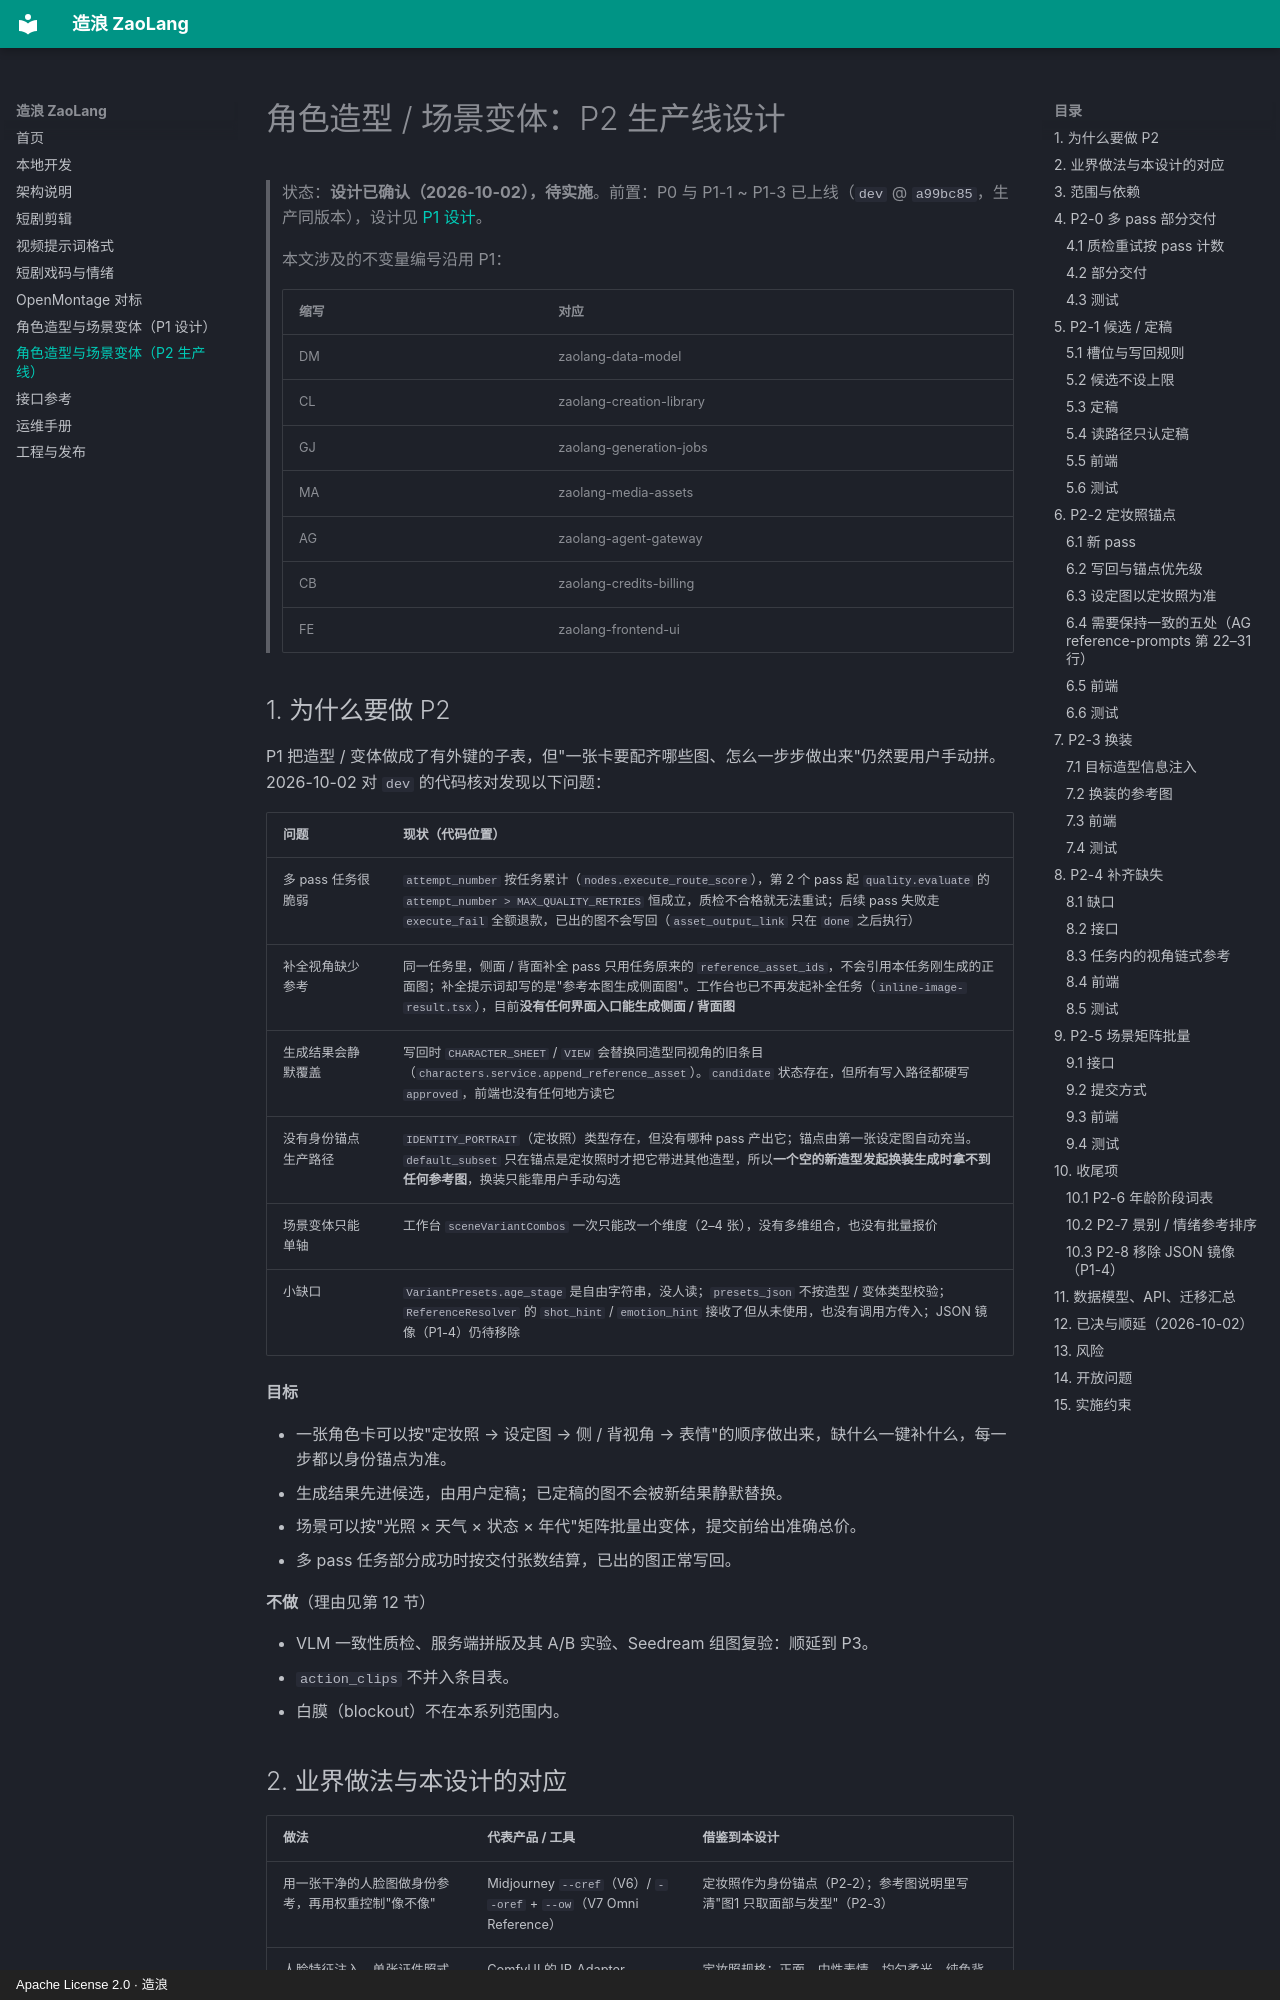

repository: ZaoLangAI/zaolang · page: asset-variants-p2/index.html · generator: mkdocs · copyright: Apache License 2.0 · 造浪

# 角色造型 / 场景变体：P2 生产线设计

> 状态：**设计已确认（2026-10-02），待实施**。前置：P0 与 P1-1 ~ P1-3 已上线（`dev` @ `a99bc85`，生产同版本），设计见 [P1 设计](asset-variants-p1.md)。
>
> 本文涉及的不变量编号沿用 P1：
>
> | 缩写 | 对应 |
> |---|---|
> | DM | zaolang-data-model |
> | CL | zaolang-creation-library |
> | GJ | zaolang-generation-jobs |
> | MA | zaolang-media-assets |
> | AG | zaolang-agent-gateway |
> | CB | zaolang-credits-billing |
> | FE | zaolang-frontend-ui |

## 1. 为什么要做 P2

P1 把造型 / 变体做成了有外键的子表，但"一张卡要配齐哪些图、怎么一步步做出来"仍然要用户手动拼。2026-10-02 对 `dev` 的代码核对发现以下问题：

| 问题 | 现状（代码位置） |
|---|---|
| 多 pass 任务很脆弱 | `attempt_number` 按任务累计（`nodes.execute_route_score`），第 2 个 pass 起 `quality.evaluate` 的 `attempt_number > MAX_QUALITY_RETRIES` 恒成立，质检不合格就无法重试；后续 pass 失败走 `execute_fail` 全额退款，已出的图不会写回（`asset_output_link` 只在 `done` 之后执行） |
| 补全视角缺少参考 | 同一任务里，侧面 / 背面补全 pass 只用任务原来的 `reference_asset_ids`，不会引用本任务刚生成的正面图；补全提示词却写的是"参考本图生成侧面图"。工作台也已不再发起补全任务（`inline-image-result.tsx`），目前**没有任何界面入口能生成侧面 / 背面图** |
| 生成结果会静默覆盖 | 写回时 `CHARACTER_SHEET` / `VIEW` 会替换同造型同视角的旧条目（`characters.service.append_reference_asset`）。`candidate` 状态存在，但所有写入路径都硬写 `approved`，前端也没有任何地方读它 |
| 没有身份锚点生产路径 | `IDENTITY_PORTRAIT`（定妆照）类型存在，但没有哪种 pass 产出它；锚点由第一张设定图自动充当。`default_subset` 只在锚点是定妆照时才把它带进其他造型，所以**一个空的新造型发起换装生成时拿不到任何参考图**，换装只能靠用户手动勾选 |
| 场景变体只能单轴 | 工作台 `sceneVariantCombos` 一次只能改一个维度（2–4 张），没有多维组合，也没有批量报价 |
| 小缺口 | `VariantPresets.age_stage` 是自由字符串，没人读；`presets_json` 不按造型 / 变体类型校验；`ReferenceResolver` 的 `shot_hint` / `emotion_hint` 接收了但从未使用，也没有调用方传入；JSON 镜像（P1-4）仍待移除 |

**目标**

- 一张角色卡可以按"定妆照 → 设定图 → 侧 / 背视角 → 表情"的顺序做出来，缺什么一键补什么，每一步都以身份锚点为准。
- 生成结果先进候选，由用户定稿；已定稿的图不会被新结果静默替换。
- 场景可以按"光照 × 天气 × 状态 × 年代"矩阵批量出变体，提交前给出准确总价。
- 多 pass 任务部分成功时按交付张数结算，已出的图正常写回。

**不做**（理由见第 12 节）

- VLM 一致性质检、服务端拼版及其 A/B 实验、Seedream 组图复验：顺延到 P3。
- `action_clips` 不并入条目表。
- 白膜（blockout）不在本系列范围内。
